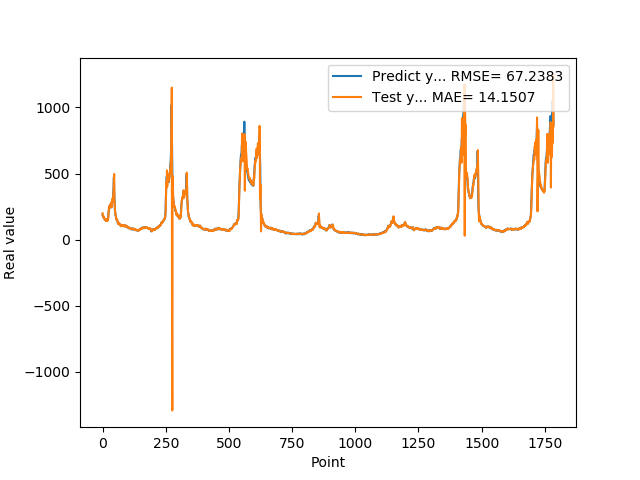

Values plotted in this chart, from the file beside it:
1.874959999999999809e+02, 2.000870790274295246e+02
1.821920000000000073e+02, 1.811275246810163537e+02
1.765790000000000077e+02, 1.769823107554209400e+02
1.717739999999999725e+02, 1.725207972440220772e+02
1.743050000000000068e+02, 1.703299014697668099e+02
1.636889999999999930e+02, 1.756741958044374314e+02
1.621579999999999870e+02, 1.611030270472501797e+02
1.612160000000000082e+02, 1.605810227384160100e+02
1.536289999999999907e+02, 1.610782005073604637e+02
1.530480000000000018e+02, 1.515725805314457375e+02
1.516390000000000100e+02, 1.520596067232976623e+02
1.557090000000000032e+02, 1.513354109396573506e+02
1.467189999999999941e+02, 1.574966400589053421e+02
1.547990000000000066e+02, 1.448370757147028201e+02
1.446810000000000116e+02, 1.568585487231758009e+02
1.439859999999999900e+02, 1.422283796708535135e+02
1.466669999999999732e+02, 1.436760800998390550e+02
1.456490000000000009e+02, 1.478932655642418581e+02
1.415929999999999893e+02, 1.455755435658483634e+02
1.454010000000000105e+02, 1.414802068767334617e+02
1.471510000000000105e+02, 1.467588886671070156e+02
1.510759999999999934e+02, 1.486208121720004272e+02
1.645259999999999820e+02, 1.536538291737565771e+02
1.888070000000000164e+02, 1.724534159719398190e+02
2.112229999999999848e+02, 2.063718866753952170e+02
2.218870000000000005e+02, 2.345007933625845169e+02
2.369099999999999966e+02, 2.415449074733850239e+02
2.405379999999999825e+02, 2.568729419076049680e+02
2.499219999999999970e+02, 2.486437765641930469e+02
2.541579999999999870e+02, 2.579056040700373842e+02
2.451140000000000043e+02, 2.586000480951358895e+02
2.485349999999999966e+02, 2.426369857874695413e+02
2.683629999999999995e+02, 2.517318587909286691e+02
2.631000000000000227e+02, 2.773124610803159840e+02
2.517279999999999802e+02, 2.576371113434180415e+02
2.449420000000000073e+02, 2.504013877480851988e+02
2.669320000000000164e+02, 2.458258246016844453e+02
2.896639999999999873e+02, 2.744274730534351079e+02
2.906859999999999786e+02, 2.943169671995352701e+02
3.006720000000000255e+02, 2.871189466967389308e+02
2.977390000000000327e+02, 3.114624734454101826e+02
3.171020000000000323e+02, 3.001857053988071584e+02
3.465509999999999877e+02, 3.265050860210352539e+02
3.734219999999999686e+02, 3.586398612846660967e+02
4.269119999999999777e+02, 3.758023031120076212e+02
4.756510000000000105e+02, 4.542021579472815915e+02
3.683140000000000214e+02, 4.969383925385323550e+02
3.169440000000000168e+02, 2.814659156119353156e+02
2.632029999999999745e+02, 2.746895762810198676e+02
2.250870000000000175e+02, 2.358582612218675365e+02
2.054759999999999991e+02, 1.965995081791797361e+02
1.932700000000000102e+02, 1.908611089752560019e+02
1.819449999999999932e+02, 1.879409763380477330e+02
1.666640000000000157e+02, 1.761891924031542942e+02
1.577990000000000066e+02, 1.590117188353983977e+02
1.546949999999999932e+02, 1.504151785501543657e+02
1.536299999999999955e+02, 1.516400218318803752e+02
1.475409999999999968e+02, 1.531225611715433672e+02
1.451490000000000009e+02, 1.455995365849668417e+02
1.383170000000000073e+02, 1.438242590326566130e+02
1.280850000000000080e+02, 1.357833048025879066e+02
... 1,724 more rows
